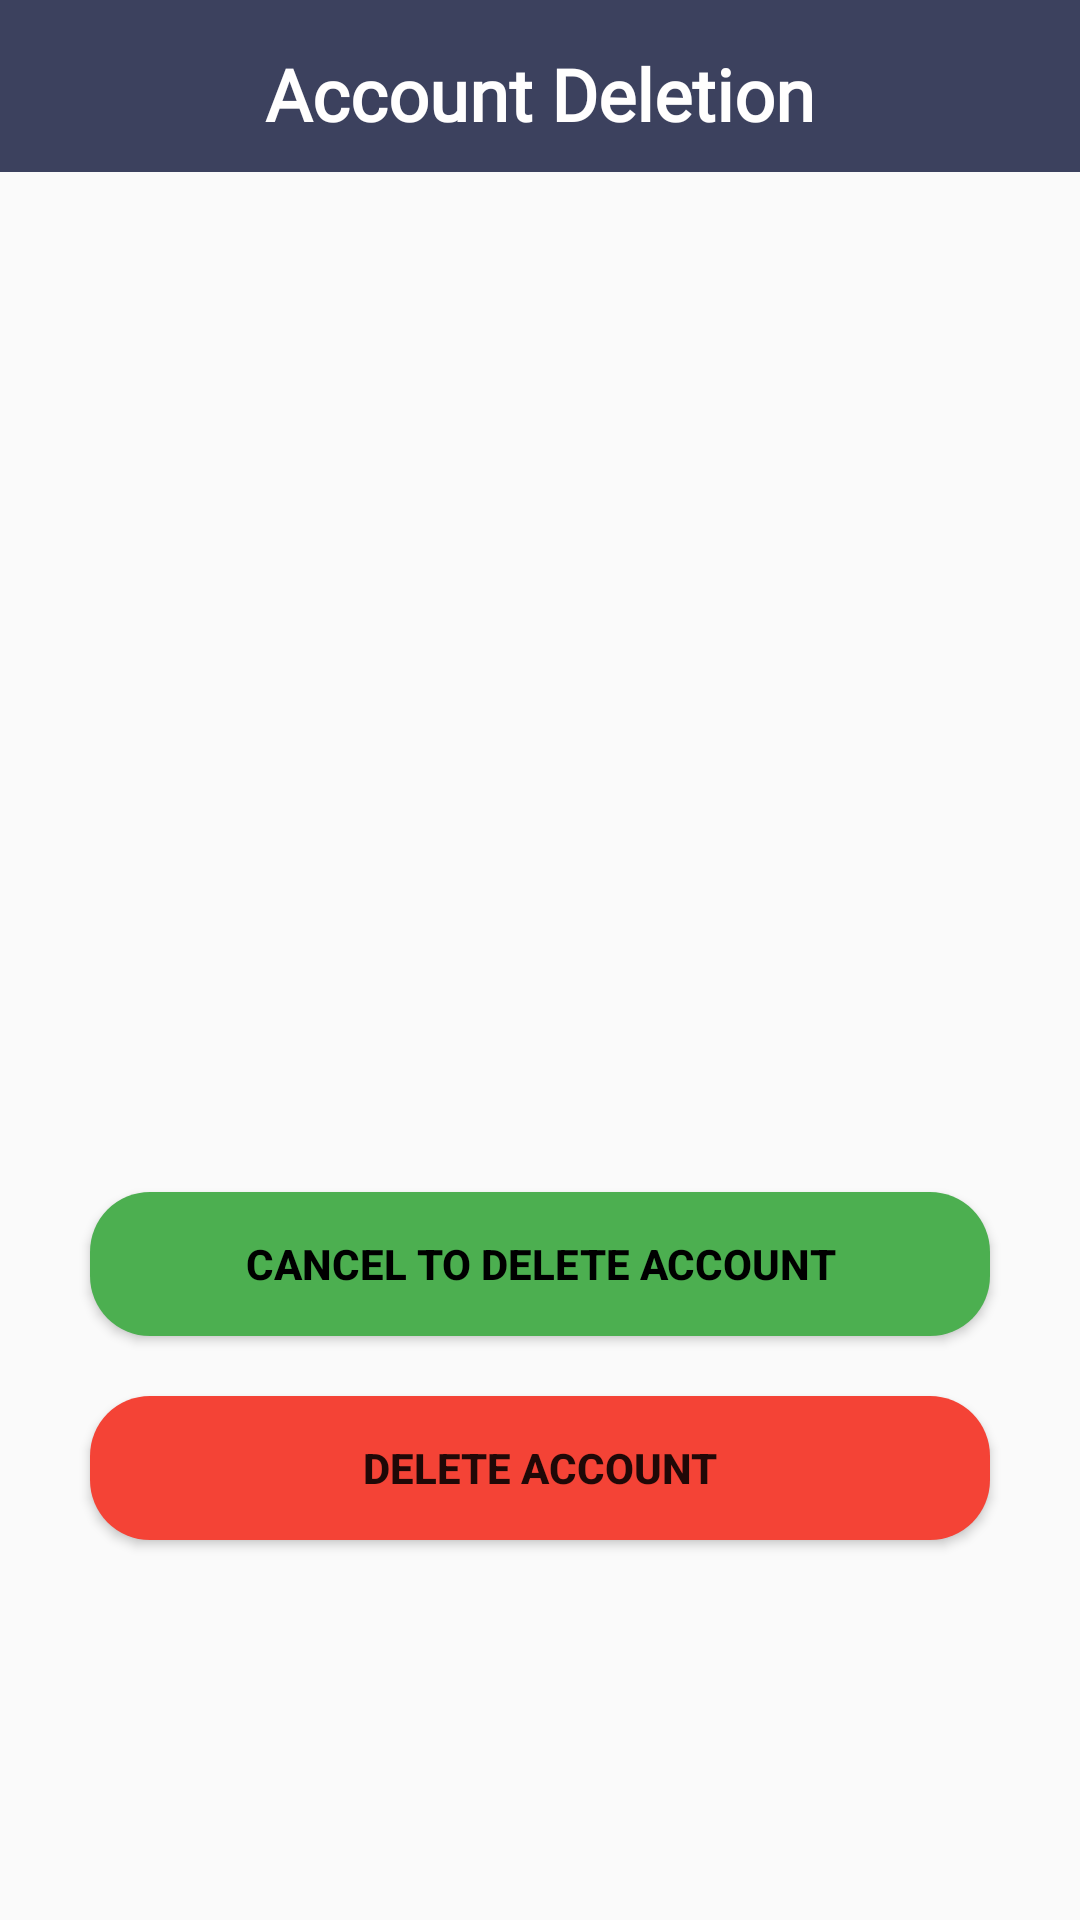

Android layout source for this screen:
<!-- AndroidManifest.xml: application theme Theme.Hostel_Application -->
<!-- res/layout/activity_deleted.xml -->
<?xml version="1.0" encoding="utf-8"?>
<androidx.constraintlayout.widget.ConstraintLayout xmlns:android="http://schemas.android.com/apk/res/android"
    xmlns:app="http://schemas.android.com/apk/res-auto"
    xmlns:tools="http://schemas.android.com/tools"
    android:layout_width="match_parent"
    android:layout_height="match_parent"
    tools:context=".Activitys.DeletedActivity">

    <LinearLayout
        android:id="@+id/linearLayout2"
        android:layout_width="match_parent"
        android:layout_height="wrap_content"
        android:background="#3c415e"
        android:orientation="horizontal"
        android:paddingTop="10dp"
        android:paddingBottom="5dp"
        app:layout_constraintEnd_toEndOf="parent"
        app:layout_constraintStart_toStartOf="parent"
        app:layout_constraintTop_toTopOf="parent">

        <TextView
            android:id="@+id/clg_title"
            android:layout_width="wrap_content"
            android:layout_height="wrap_content"
            android:layout_margin="5dp"
            android:layout_weight="1"
            android:fontFamily="@font/aclonica"
            android:gravity="center"
            android:text="Account Deletion"
            android:textColor="#FFFEFE"
            android:textSize="24sp"
            android:textStyle="bold" />
    </LinearLayout>

    <LinearLayout
        android:id="@+id/cancel_layout"
        android:layout_width="0dp"
        android:layout_height="0dp"
        android:layout_margin="20dp"
        android:layout_marginStart="20dp"
        android:layout_marginEnd="20dp"
        android:layout_marginBottom="20dp"
        android:orientation="vertical"
        app:layout_constraintBottom_toBottomOf="parent"
        app:layout_constraintEnd_toEndOf="parent"
        app:layout_constraintStart_toStartOf="parent"
        app:layout_constraintTop_toBottomOf="@+id/linearLayout2">

        <ImageView
            android:id="@+id/delete_account_img"
            android:layout_width="match_parent"
            android:layout_height="300dp"
            android:layout_marginBottom="10dp"
            tools:srcCompat="@drawable/sad" />

        <Button
            android:id="@+id/cancel_delete"
            android:layout_width="match_parent"
            android:layout_height="wrap_content"
            android:layout_margin="10dp"
            android:background="@drawable/bg_round"
            android:backgroundTint="#4CAF50"
            android:text="cancel to delete account"
            android:textColor="@color/black"
            android:textStyle="bold" />

        <Button
            android:id="@+id/deleted_acount"
            android:layout_width="match_parent"
            android:layout_height="wrap_content"
            android:layout_margin="10dp"
            android:background="@drawable/bg_round"
            android:backgroundTint="#F44336"
            android:text="Delete account"
            android:textStyle="bold" />
    </LinearLayout>
</androidx.constraintlayout.widget.ConstraintLayout>
<!-- resources referenced by this layout -->
<resources>
  <color name="black">#FF000000</color>
  <!-- drawable bg_round (drawable) -->
  <?xml version="1.0" encoding="utf-8"?>
  <shape xmlns:android="http://schemas.android.com/apk/res/android"
      android:shape="rectangle">
  <solid android:color="@color/teal_700"/>
      <corners android:radius="20dp"/>
  </shape>
  <!-- drawable sad: gif bitmap (drawable-v24, 1009499 bytes) -->
  <style name="Theme.Hostel_Application" parent="Theme.MaterialComponents.Light.NoActionBar.Bridge">
          <item name="android:forceDarkAllowed" tools:targetApi="q">false</item>
  
          
          <item name="colorPrimary">@color/purple_500</item>
          <item name="colorPrimaryVariant">@color/purple_700</item>
          <item name="colorOnPrimary">@color/white</item>
          
          <item name="colorSecondary">@color/teal_200</item>
          <item name="colorSecondaryVariant">@color/teal_700</item>
          <item name="colorOnSecondary">@color/black</item>
          
          <item name="android:statusBarColor" tools:targetApi="l">?attr/colorPrimaryVariant</item>
          <item name="otpViewStyle">@style/OtpWidget.OtpView</item>
  
          
  
      </style>
  <color name="teal_700">#FF018786</color>
  <color name="purple_500">#3c415e</color>
  <color name="purple_700">#3c415e</color>
  <color name="white">#FFFFFFFF</color>
  <color name="teal_200">#FF03DAC5</color>
</resources>
